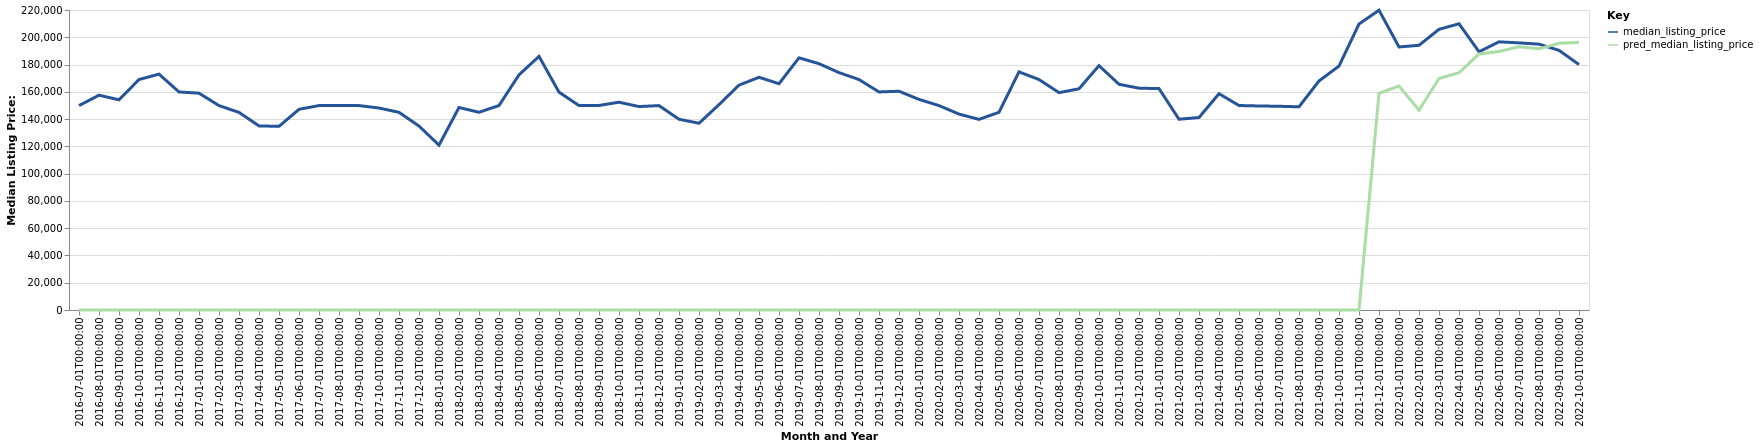

The data file committed next to this chart (first rows):
date, time_idx, median_listing_price, thirty_year_interest_rate_five, month, county_name, active_listing_count, pred_median_listing_price, month_year
2016-07-01, 0, 149900, 3.72, 7, Huntingdon, PA, 191.0, 0, Jul-2016
2016-08-01, 1, 157525, 3.73, 8, Huntingdon, PA, 184.0, 0, Aug-2016
2016-09-01, 2, 154125, 3.66, 9, Huntingdon, PA, 183.0, 0, Sep-2016
2016-10-01, 3, 169000, 3.64, 10, Huntingdon, PA, 175.0, 0, Oct-2016
2016-11-01, 4, 172975, 3.66, 11, Huntingdon, PA, 158.0, 0, Nov-2016
2016-12-01, 5, 159900, 3.48, 12, Huntingdon, PA, 146.0, 0, Dec-2016
2017-01-01, 6, 159000, 3.45, 1, Huntingdon, PA, 143.0, 0, Jan-2017
2017-02-01, 7, 149900, 3.5, 2, Huntingdon, PA, 133.0, 0, Feb-2017
2017-03-01, 8, 144900, 3.52, 3, Huntingdon, PA, 134.0, 0, Mar-2017
2017-04-01, 9, 135000, 4.03, 4, Huntingdon, PA, 139.0, 0, Apr-2017
2017-05-01, 10, 134675, 4.32, 5, Huntingdon, PA, 164.0, 0, May-2017
2017-06-01, 11, 147175, 4.2, 6, Huntingdon, PA, 168.0, 0, Jun-2017
2017-07-01, 12, 149900, 4.19, 7, Huntingdon, PA, 164.0, 0, Jul-2017
2017-08-01, 13, 149950, 4.3, 8, Huntingdon, PA, 159.0, 0, Aug-2017
2017-09-01, 14, 149900, 4.1, 9, Huntingdon, PA, 148.0, 0, Sep-2017
2017-10-01, 15, 148125, 4.05, 10, Huntingdon, PA, 157.0, 0, Oct-2017
2017-11-01, 16, 144950, 3.94, 11, Huntingdon, PA, 144.0, 0, Nov-2017
2017-12-01, 17, 134900, 4.03, 12, Huntingdon, PA, 131.0, 0, Dec-2017
2018-01-01, 18, 120900, 3.93, 1, Huntingdon, PA, 118.0, 0, Jan-2018
2018-02-01, 19, 148500, 3.83, 2, Huntingdon, PA, 111.0, 0, Feb-2018
2018-03-01, 20, 145000, 3.94, 3, Huntingdon, PA, 106.0, 0, Mar-2018
2018-04-01, 21, 149950, 3.95, 4, Huntingdon, PA, 133.0, 0, Apr-2018
2018-05-01, 22, 172450, 3.99, 5, Huntingdon, PA, 132.0, 0, May-2018
2018-06-01, 23, 186000, 4.15, 6, Huntingdon, PA, 140.0, 0, Jun-2018
2018-07-01, 24, 159750, 4.4, 7, Huntingdon, PA, 157.0, 0, Jul-2018
2018-08-01, 25, 149950, 4.46, 8, Huntingdon, PA, 161.0, 0, Aug-2018
2018-09-01, 26, 150000, 4.58, 9, Huntingdon, PA, 161.0, 0, Sep-2018
2018-10-01, 27, 152375, 4.66, 10, Huntingdon, PA, 152.0, 0, Oct-2018
2018-11-01, 28, 149175, 4.62, 11, Huntingdon, PA, 147.0, 0, Nov-2018
2018-12-01, 29, 149900, 4.54, 12, Huntingdon, PA, 137.0, 0, Dec-2018
2019-01-01, 30, 139900, 4.6, 1, Huntingdon, PA, 130.0, 0, Jan-2019
2019-02-01, 31, 136950, 4.72, 2, Huntingdon, PA, 126.0, 0, Feb-2019
2019-03-01, 32, 150614, 4.9, 3, Huntingdon, PA, 129.0, 0, Mar-2019
2019-04-01, 33, 164900, 4.94, 4, Huntingdon, PA, 128.0, 0, Apr-2019
2019-05-01, 34, 170650, 4.75, 5, Huntingdon, PA, 144.0, 0, May-2019
2019-06-01, 35, 165950, 4.51, 6, Huntingdon, PA, 148.0, 0, Jun-2019
2019-07-01, 36, 184925, 4.41, 7, Huntingdon, PA, 159.0, 0, Jul-2019
2019-08-01, 37, 180636, 4.41, 8, Huntingdon, PA, 160.0, 0, Aug-2019
2019-09-01, 38, 174091, 4.2, 9, Huntingdon, PA, 150.0, 0, Sep-2019
2019-10-01, 39, 169000, 4.14, 10, Huntingdon, PA, 143.0, 0, Oct-2019
2019-11-01, 40, 159900, 3.84, 11, Huntingdon, PA, 139.0, 0, Nov-2019
2019-12-01, 41, 160425, 3.81, 12, Huntingdon, PA, 128.0, 0, Dec-2019
2020-01-01, 42, 154450, 3.75, 1, Huntingdon, PA, 121.0, 0, Jan-2020
2020-02-01, 43, 149900, 3.73, 2, Huntingdon, PA, 105.0, 0, Feb-2020
2020-03-01, 44, 143675, 3.78, 3, Huntingdon, PA, 110.0, 0, Mar-2020
2020-04-01, 45, 139800, 3.75, 4, Huntingdon, PA, 103.0, 0, Apr-2020
2020-05-01, 46, 145000, 3.74, 5, Huntingdon, PA, 100.0, 0, May-2020
2020-06-01, 47, 174650, 3.72, 6, Huntingdon, PA, 94.0, 0, Jun-2020
2020-07-01, 48, 169000, 3.49, 7, Huntingdon, PA, 89.0, 0, Jul-2020
2020-08-01, 49, 159400, 3.65, 8, Huntingdon, PA, 81.0, 0, Aug-2020
2020-09-01, 50, 162225, 3.33, 9, Huntingdon, PA, 71.0, 0, Sep-2020
2020-10-01, 51, 179200, 3.28, 10, Huntingdon, PA, 70.0, 0, Oct-2020
2020-11-01, 52, 165525, 3.21, 11, Huntingdon, PA, 67.0, 0, Nov-2020
2020-12-01, 53, 162675, 3.07, 12, Huntingdon, PA, 64.0, 0, Dec-2020
2021-01-01, 54, 162350, 2.99, 1, Huntingdon, PA, 48.0, 0, Jan-2021
2021-02-01, 55, 139900, 2.93, 2, Huntingdon, PA, 40.0, 0, Feb-2021
2021-03-01, 56, 141150, 2.88, 3, Huntingdon, PA, 35.0, 0, Mar-2021
2021-04-01, 57, 158625, 2.84, 4, Huntingdon, PA, 51.0, 0, Apr-2021
2021-05-01, 58, 149950, 2.71, 5, Huntingdon, PA, 46.0, 0, May-2021
2021-06-01, 59, 149625, 2.79, 6, Huntingdon, PA, 53.0, 0, Jun-2021
... 16 more rows
